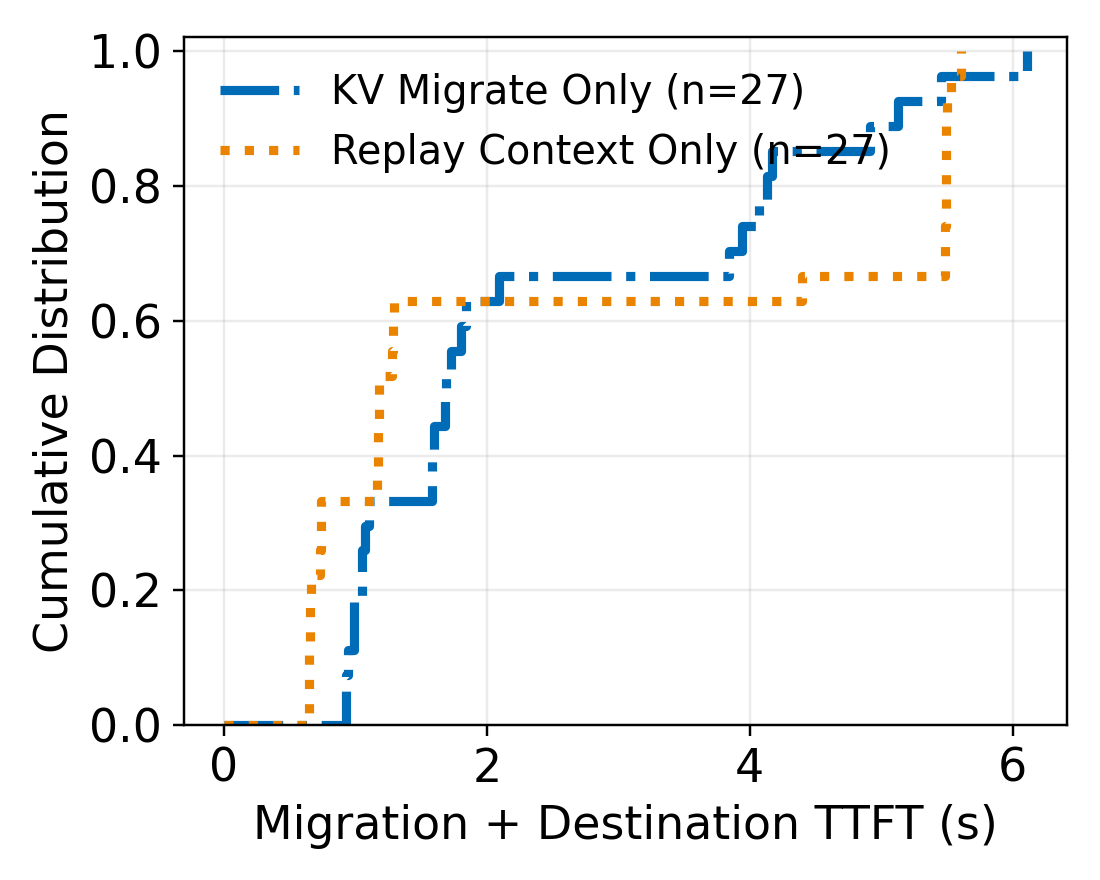

The data file committed next to this chart (first rows):
scenario_id, session_id, order, method, destination, policy, bandwidth, bandwidth_mbps, workload, scheduler_wait_s, migration_ttft_s
0607014cea68bc28, claude:eaad8d63-63bf-7139-f930-0ef47fa45…, 0, replay, west, replay, controlled_40, 3700, agentic_tool_loop, 0.0002994, 0.6504
06c07266a914a01e, claude:eaad8d63-63bf-7139-f930-0ef47fa45…, 0, replay, west, replay, controlled_80, 7500, agentic_tool_loop, 0.0003157, 0.6563
0a2d8fdddcfd82ca, claude:e2fd4f89-016f-29f0-48a1-3b2f1991b…, 0, replay, west, replay, controlled_80, 7500, agentic_tool_loop, 0.0002598, 0.6473
14384f5b5cdc6145, codex:e381cc89-38ef-e67e-79b9-4b800369b4…, 0, kv_transfer, west, kv_transfer, controlled_80, 7500, agentic_tool_loop, 0.0006206, 3.843
1a3875684667af1f, claude:92cc24b6-ac8d-5231-bb2d-33b876557…, 0, replay, west, replay, natural, 9442, agentic_tool_loop, 0.0003251, 0.7404
1a695f7c4bae1696, claude:e2fd4f89-016f-29f0-48a1-3b2f1991b…, 0, replay, west, replay, controlled_40, 3700, agentic_tool_loop, 0.0003377, 0.7367
1cf79ef4ad317331, codex:e381cc89-38ef-e67e-79b9-4b800369b4…, 0, kv_transfer, west, kv_transfer, natural, 9442, agentic_tool_loop, 0.000608, 4.91
20d93af953c13c63, claude:92cc24b6-ac8d-5231-bb2d-33b876557…, 0, kv_transfer, west, kv_transfer, natural, 9442, agentic_tool_loop, 0.0002491, 0.9256
2660264d1d9750e2, claude:1534babd-9b9e-68e0-057e-d9ce7e08a…, 0, replay, west, replay, natural, 9442, agentic_tool_loop, 0.0006681, 1.293
441e686d472ae5fd, claude:1534babd-9b9e-68e0-057e-d9ce7e08a…, 0, kv_transfer, west, kv_transfer, controlled_80, 7500, agentic_tool_loop, 0.0004788, 1.683
4e33d4bf86bafafe, claude:92cc24b6-ac8d-5231-bb2d-33b876557…, 0, kv_transfer, west, kv_transfer, controlled_40, 3700, agentic_tool_loop, 0.00032, 1.105
517e1dcfab595f26, claude:eaad8d63-63bf-7139-f930-0ef47fa45…, 0, replay, west, replay, natural, 9442, agentic_tool_loop, 0.0003482, 0.6661
5198a53978d6b464, claude:eaad8d63-63bf-7139-f930-0ef47fa45…, 0, replay, west, replay, natural, 9442, agentic_tool_loop, 0.0005683, 5.494
599d552c44fb3a73, claude:e2fd4f89-016f-29f0-48a1-3b2f1991b…, 0, replay, west, replay, natural, 9442, agentic_tool_loop, 0.0003428, 1.165
629f0ad091299664, codex:e381cc89-38ef-e67e-79b9-4b800369b4…, 0, replay, west, replay, controlled_40, 3700, agentic_tool_loop, 0.0006984, 5.49
6319fdb29808073b, claude:eaad8d63-63bf-7139-f930-0ef47fa45…, 0, kv_transfer, west, kv_transfer, natural, 9442, agentic_tool_loop, 0.0003386, 1.051
644650143a136282, claude:92cc24b6-ac8d-5231-bb2d-33b876557…, 0, kv_transfer, west, kv_transfer, controlled_80, 7500, agentic_tool_loop, 0.0002968, 0.9868
65d32cee8b56482b, claude:e2fd4f89-016f-29f0-48a1-3b2f1991b…, 0, replay, west, replay, controlled_40, 3700, agentic_tool_loop, 0.0003895, 1.18
699ca7599b0722a1, codex:e381cc89-38ef-e67e-79b9-4b800369b4…, 0, kv_transfer, west, kv_transfer, natural, 9442, agentic_tool_loop, 0.0005664, 4.167
702da69bc94bc1cb, claude:1534babd-9b9e-68e0-057e-d9ce7e08a…, 0, replay, west, replay, controlled_40, 3700, agentic_tool_loop, 0.0004016, 1.289
731840576ce349e7, claude:eaad8d63-63bf-7139-f930-0ef47fa45…, 0, kv_transfer, west, kv_transfer, controlled_40, 3700, agentic_tool_loop, 0.0002824, 1.077
77dca0a52d8c207a, claude:eaad8d63-63bf-7139-f930-0ef47fa45…, 0, kv_transfer, west, kv_transfer, natural, 9442, agentic_tool_loop, 0.000641, 4.067
7e42cfb0bb75d5fa, claude:1534babd-9b9e-68e0-057e-d9ce7e08a…, 0, replay, west, replay, controlled_80, 7500, agentic_tool_loop, 0.0004116, 1.279
9043f4fd65c08e5b, claude:e2fd4f89-016f-29f0-48a1-3b2f1991b…, 0, kv_transfer, west, kv_transfer, natural, 9442, agentic_tool_loop, 0.0003984, 1.844
91061da620568269, claude:92cc24b6-ac8d-5231-bb2d-33b876557…, 0, replay, west, replay, controlled_80, 7500, agentic_tool_loop, 0.0003194, 0.6504
91c1576202185a3e, claude:e2fd4f89-016f-29f0-48a1-3b2f1991b…, 0, kv_transfer, west, kv_transfer, controlled_40, 3700, agentic_tool_loop, 0.001126, 1.806
9669d16d461fc92e, claude:e2fd4f89-016f-29f0-48a1-3b2f1991b…, 0, replay, west, replay, controlled_40, 3700, agentic_tool_loop, 0.0003818, 1.18
9aa9c6cd29736824, codex:e381cc89-38ef-e67e-79b9-4b800369b4…, 0, replay, west, replay, natural, 9442, agentic_tool_loop, 0.000641, 5.49
9b05fd58c7fcc4f5, claude:eaad8d63-63bf-7139-f930-0ef47fa45…, 0, kv_transfer, west, kv_transfer, controlled_40, 3700, agentic_tool_loop, 0.0006302, 5.129
a5ca50e2d5e9b7fa, claude:e2fd4f89-016f-29f0-48a1-3b2f1991b…, 0, kv_transfer, west, kv_transfer, natural, 9442, agentic_tool_loop, 0.0002906, 0.9316
a5f91ef2bcf391b4, claude:e2fd4f89-016f-29f0-48a1-3b2f1991b…, 0, replay, west, replay, controlled_80, 7500, agentic_tool_loop, 0.000595, 4.4
a6591cef0c7e017f, codex:e381cc89-38ef-e67e-79b9-4b800369b4…, 0, replay, west, replay, natural, 9442, agentic_tool_loop, 0.0006686, 5.531
a68bfc0853ee5644, claude:e2fd4f89-016f-29f0-48a1-3b2f1991b…, 0, replay, west, replay, natural, 9442, agentic_tool_loop, 0.0004139, 0.7328
a71a2d91d9ae9595, claude:e2fd4f89-016f-29f0-48a1-3b2f1991b…, 0, replay, west, replay, controlled_80, 7500, agentic_tool_loop, 0.0003432, 1.172
a9afd0e7b23bb228, claude:eaad8d63-63bf-7139-f930-0ef47fa45…, 0, kv_transfer, west, kv_transfer, controlled_80, 7500, agentic_tool_loop, 0.0003263, 0.9431
ac2404d17bbc24e5, claude:e2fd4f89-016f-29f0-48a1-3b2f1991b…, 0, kv_transfer, west, kv_transfer, controlled_80, 7500, agentic_tool_loop, 0.0003862, 1.582
aeddcab8448d85ca, claude:e2fd4f89-016f-29f0-48a1-3b2f1991b…, 0, replay, west, replay, natural, 9442, agentic_tool_loop, 0.0003526, 1.175
b42824122164cd0f, claude:eaad8d63-63bf-7139-f930-0ef47fa45…, 0, replay, west, replay, controlled_40, 3700, agentic_tool_loop, 0.0006618, 5.497
b887db0940641542, claude:eaad8d63-63bf-7139-f930-0ef47fa45…, 0, kv_transfer, west, kv_transfer, controlled_80, 7500, agentic_tool_loop, 0.0006346, 3.941
b9eee6d2f6683179, codex:e381cc89-38ef-e67e-79b9-4b800369b4…, 0, replay, west, replay, controlled_80, 7500, agentic_tool_loop, 0.0007929, 5.606
c19c8559c088ce7e, claude:92cc24b6-ac8d-5231-bb2d-33b876557…, 0, replay, west, replay, controlled_40, 3700, agentic_tool_loop, 0.0003264, 0.6531
c52f7a48191524f3, codex:e381cc89-38ef-e67e-79b9-4b800369b4…, 0, replay, west, replay, controlled_40, 3700, agentic_tool_loop, 0.0005988, 5.495
d0737ab78dbbaaa9, codex:e381cc89-38ef-e67e-79b9-4b800369b4…, 0, kv_transfer, west, kv_transfer, controlled_40, 3700, agentic_tool_loop, 0.0005845, 6.107
d2d5dba5edce0db3, claude:1534babd-9b9e-68e0-057e-d9ce7e08a…, 0, kv_transfer, west, kv_transfer, controlled_40, 3700, agentic_tool_loop, 0.0003779, 2.096
d60c77c1ab3bbd2e, claude:e2fd4f89-016f-29f0-48a1-3b2f1991b…, 0, kv_transfer, west, kv_transfer, natural, 9442, agentic_tool_loop, 0.0003621, 1.689
d9578e41ad68afa3, claude:e2fd4f89-016f-29f0-48a1-3b2f1991b…, 0, kv_transfer, west, kv_transfer, controlled_40, 3700, agentic_tool_loop, 0.0005841, 1.726
da1f4989c9075cec, claude:e2fd4f89-016f-29f0-48a1-3b2f1991b…, 0, kv_transfer, west, kv_transfer, controlled_80, 7500, agentic_tool_loop, 0.0003748, 0.9877
e6e5546e39ac4f9e, claude:e2fd4f89-016f-29f0-48a1-3b2f1991b…, 0, kv_transfer, west, kv_transfer, controlled_80, 7500, agentic_tool_loop, 0.0004954, 1.596
e989bd131508775d, codex:e381cc89-38ef-e67e-79b9-4b800369b4…, 0, replay, west, replay, controlled_80, 7500, agentic_tool_loop, 0.0006962, 5.481
f119807a1f78bc98, codex:e381cc89-38ef-e67e-79b9-4b800369b4…, 0, kv_transfer, west, kv_transfer, controlled_80, 7500, agentic_tool_loop, 0.0007205, 4.128
f394baaaa63fdc00, codex:e381cc89-38ef-e67e-79b9-4b800369b4…, 0, kv_transfer, west, kv_transfer, controlled_40, 3700, agentic_tool_loop, 0.0007241, 5.457
f5520701115d6bdd, claude:1534babd-9b9e-68e0-057e-d9ce7e08a…, 0, kv_transfer, west, kv_transfer, natural, 9442, agentic_tool_loop, 0.000331, 1.582
f62d8b8aac5c8bbc, claude:eaad8d63-63bf-7139-f930-0ef47fa45…, 0, replay, west, replay, controlled_80, 7500, agentic_tool_loop, 0.0006283, 5.483
f9696127d3ee9a54, claude:e2fd4f89-016f-29f0-48a1-3b2f1991b…, 0, kv_transfer, west, kv_transfer, controlled_40, 3700, agentic_tool_loop, 0.0003526, 1.05
